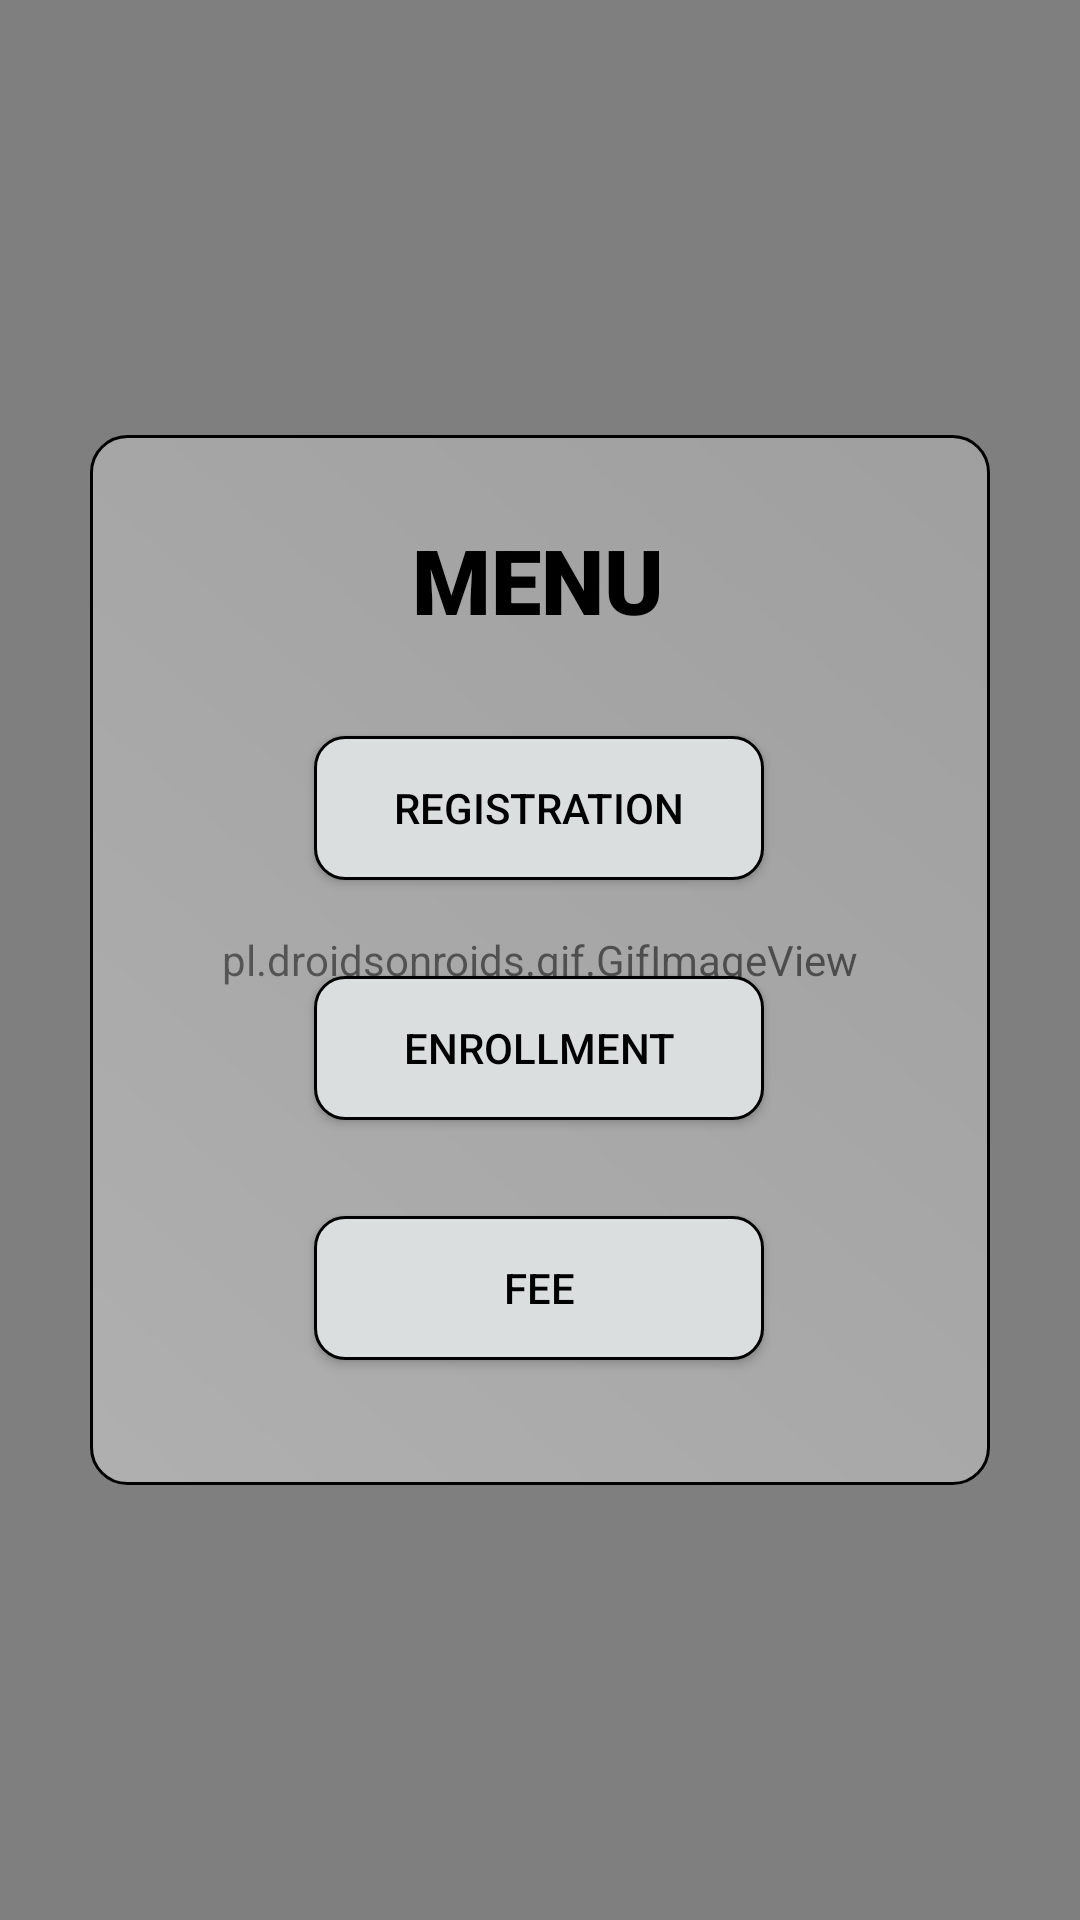

Android layout source for this screen:
<!-- AndroidManifest.xml: application theme Theme.EnrollmentAndRegistration -->
<!-- res/layout/activity_menu_interface.xml -->
<?xml version="1.0" encoding="utf-8"?>
<androidx.constraintlayout.widget.ConstraintLayout xmlns:android="http://schemas.android.com/apk/res/android"
    xmlns:app="http://schemas.android.com/apk/res-auto"
    xmlns:tools="http://schemas.android.com/tools"
    android:id="@+id/main"
    android:layout_width="match_parent"
    android:layout_height="match_parent"
    tools:context=".MenuInterface">

    <pl.droidsonroids.gif.GifImageView
        android:id="@+id/gifImageView"
        android:layout_width="match_parent"
        android:layout_height="match_parent"
        android:scaleType="fitXY"
        android:src="@drawable/bg"
        tools:layout_editor_absoluteX="128dp"
        tools:layout_editor_absoluteY="0dp" />

    <View
        android:id="@+id/view"
        android:layout_width="300dp"
        android:layout_height="350dp"
        android:background="@drawable/frosted_glass_bg"
        app:layout_constraintBottom_toBottomOf="parent"
        app:layout_constraintEnd_toEndOf="parent"
        app:layout_constraintStart_toStartOf="parent"
        app:layout_constraintTop_toTopOf="@+id/gifImageView" />

    <TextView
        android:id="@+id/textView"
        android:layout_width="wrap_content"
        android:layout_height="wrap_content"
        android:layout_marginTop="28dp"
        android:fontFamily="sans-serif-black"
        android:text="MENU"
        android:textColor="@color/black"
        android:textFontWeight="900"
        android:textSize="30dp"
        app:layout_constraintEnd_toEndOf="parent"
        app:layout_constraintHorizontal_bias="0.498"
        app:layout_constraintStart_toStartOf="parent"
        app:layout_constraintTop_toTopOf="@+id/view" />

    <Button
        android:id="@+id/registrationButton"
        android:layout_width="150dp"
        android:layout_height="wrap_content"
        android:layout_marginTop="32dp"
        android:background="@drawable/button"
        android:paddingHorizontal="10dp"
        android:text="Registration"
        android:textColor="@color/black"
        app:layout_constraintEnd_toEndOf="parent"
        app:layout_constraintHorizontal_bias="0.498"
        app:layout_constraintStart_toStartOf="parent"
        app:layout_constraintTop_toBottomOf="@+id/textView" />

    <Button
        android:id="@+id/enrollmentButton"
        android:layout_width="150dp"
        android:layout_height="wrap_content"
        android:layout_marginTop="32dp"
        android:text="Enrollment"
        android:background="@drawable/button"
        android:paddingHorizontal="10dp"
        android:textColor="@color/black"
        app:layout_constraintEnd_toEndOf="parent"
        app:layout_constraintHorizontal_bias="0.498"
        app:layout_constraintStart_toStartOf="parent"
        app:layout_constraintTop_toBottomOf="@+id/registrationButton" />

    <Button
        android:id="@+id/feeButton"
        android:layout_width="150dp"
        android:layout_height="wrap_content"
        android:layout_marginTop="32dp"
        android:text="Fee"
        android:background="@drawable/button"
        android:paddingHorizontal="10dp"
        android:textColor="@color/black"
        app:layout_constraintEnd_toEndOf="parent"
        app:layout_constraintHorizontal_bias="0.498"
        app:layout_constraintStart_toStartOf="parent"
        app:layout_constraintTop_toBottomOf="@+id/enrollmentButton" />
</androidx.constraintlayout.widget.ConstraintLayout>
<!-- resources referenced by this layout -->
<resources>
  <!-- drawable bg: png bitmap (drawable, 14253 bytes) -->
  <!-- drawable button (drawable) -->
  <?xml version="1.0" encoding="utf-8"?>
  <shape xmlns:android="http://schemas.android.com/apk/res/android">
  
      <solid android:color="#DADEDF"/>
      <stroke
          android:width="1dp"
          android:color="@color/black" />
      <corners android:radius="10dp" />
  </shape>
  <!-- drawable frosted_glass_bg (drawable) -->
  <?xml version="1.0" encoding="utf-8"?>
  <shape xmlns:android="http://schemas.android.com/apk/res/android">
      <gradient
          android:startColor="#60FFFFFF"
          android:endColor="#40FFFFFF"
          android:angle="45" />
      <corners android:radius="12dp" />
      <stroke
          android:width="1dp"
          android:color="@color/black" />
  </shape>
  <style name="Theme.EnrollmentAndRegistration" parent="Base.Theme.EnrollmentAndRegistration" />
  <style name="Base.Theme.EnrollmentAndRegistration" parent="Theme.AppCompat.Light.NoActionBar">
          
          
      </style>
  <!-- not gathered from this repository: default colours our renderer supplied (Android Studio template values) -->
  <color name="black">#FF000000</color>
</resources>
